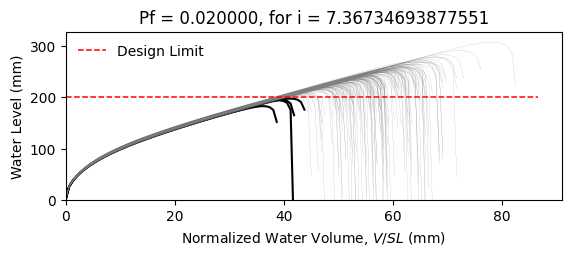

Data behind this chart, as committed beside it:
W12X14, L = 360.0 in, slope = 0.020833333333333332 in/in, dead load = 6.944444444444444e-05 kip/in…
zwlim AISC Appendix 2, zwlim DAMP, zwlim Proposed for ASCE 7, zwlim Neglect Ponding, dhnom Denver, dhnom New York, dhnom New Orleans, dh Denver, dh New York, dh New Orleans, dmax
7.519, 6.729, 6.843, 9.056, 0.7595, 0.7595, 0.7595, 1.915, 1.915, 1.915, 9.848, Safe, 
7.519, 6.729, 6.843, 9.056, 0.7595, 0.7595, 0.7595, 1.915, 1.915, 1.915, 8.887, Safe, 
7.519, 6.729, 6.843, 9.056, 0.7595, 0.7595, 0.7595, 1.915, 1.915, 1.915, 8.774, Safe, 
7.519, 6.729, 6.843, 9.056, 0.7595, 0.7595, 0.7595, 1.915, 1.915, 1.915, 10.12, Safe, 
7.519, 6.729, 6.843, 9.056, 0.7595, 0.7595, 0.7595, 1.915, 1.915, 1.915, 8.27, Safe, 
7.519, 6.729, 6.843, 9.056, 0.7595, 0.7595, 0.7595, 1.915, 1.915, 1.915, 12.13, Safe, 
7.519, 6.729, 6.843, 9.056, 0.7595, 0.7595, 0.7595, 1.915, 1.915, 1.915, 9.31, Safe, 
7.519, 6.729, 6.843, 9.056, 0.7595, 0.7595, 0.7595, 1.915, 1.915, 1.915, 8.549, Safe, 
7.519, 6.729, 6.843, 9.056, 0.7595, 0.7595, 0.7595, 1.915, 1.915, 1.915, 9.773, Safe, 
7.519, 6.729, 6.843, 9.056, 0.7595, 0.7595, 0.7595, 1.915, 1.915, 1.915, 9.193, Safe, 
7.519, 6.729, 6.843, 9.056, 0.7595, 0.7595, 0.7595, 1.915, 1.915, 1.915, 8.044, Safe, 
7.519, 6.729, 6.843, 9.056, 0.7595, 0.7595, 0.7595, 1.915, 1.915, 1.915, 7.904, Safe, 
7.519, 6.729, 6.843, 9.056, 0.7595, 0.7595, 0.7595, 1.915, 1.915, 1.915, 10.05, Safe, 
7.519, 6.729, 6.843, 9.056, 0.7595, 0.7595, 0.7595, 1.915, 1.915, 1.915, 8.743, Safe, 
7.519, 6.729, 6.843, 9.056, 0.7595, 0.7595, 0.7595, 1.915, 1.915, 1.915, 9.926, Safe, 
7.519, 6.729, 6.843, 9.056, 0.7595, 0.7595, 0.7595, 1.915, 1.915, 1.915, 9.193, Safe, 
7.519, 6.729, 6.843, 9.056, 0.7595, 0.7595, 0.7595, 1.915, 1.915, 1.915, 9.449, Safe, 
7.519, 6.729, 6.843, 9.056, 0.7595, 0.7595, 0.7595, 1.915, 1.915, 1.915, 10.37, Safe, 
7.519, 6.729, 6.843, 9.056, 0.7595, 0.7595, 0.7595, 1.915, 1.915, 1.915, 8.648, Safe, 
7.519, 6.729, 6.843, 9.056, 0.7595, 0.7595, 0.7595, 1.915, 1.915, 1.915, 9.121, Safe, 
7.519, 6.729, 6.843, 9.056, 0.7595, 0.7595, 0.7595, 1.915, 1.915, 1.915, 8.46, Safe, 
7.519, 6.729, 6.843, 9.056, 0.7595, 0.7595, 0.7595, 1.915, 1.915, 1.915, 9.94, Safe, 
7.519, 6.729, 6.843, 9.056, 0.7595, 0.7595, 0.7595, 1.915, 1.915, 1.915, 9.914, Safe, 
7.519, 6.729, 6.843, 9.056, 0.7595, 0.7595, 0.7595, 1.915, 1.915, 1.915, 9.288, Safe, 
7.519, 6.729, 6.843, 9.056, 0.7595, 0.7595, 0.7595, 1.915, 1.915, 1.915, 9.082, Safe, 
7.519, 6.729, 6.843, 9.056, 0.7595, 0.7595, 0.7595, 1.915, 1.915, 1.915, 8.045, Safe, 
7.519, 6.729, 6.843, 9.056, 0.7595, 0.7595, 0.7595, 1.915, 1.915, 1.915, 9.817, Safe, 
7.519, 6.729, 6.843, 9.056, 0.7595, 0.7595, 0.7595, 1.915, 1.915, 1.915, 9.316, Safe, 
7.519, 6.729, 6.843, 9.056, 0.7595, 0.7595, 0.7595, 1.915, 1.915, 1.915, 8.66, Safe, 
7.519, 6.729, 6.843, 9.056, 0.7595, 0.7595, 0.7595, 1.915, 1.915, 1.915, 10.43, Safe, 
7.519, 6.729, 6.843, 9.056, 0.7595, 0.7595, 0.7595, 1.915, 1.915, 1.915, 9.725, Safe, 
7.519, 6.729, 6.843, 9.056, 0.7595, 0.7595, 0.7595, 1.915, 1.915, 1.915, 9.653, Safe, 
7.519, 6.729, 6.843, 9.056, 0.7595, 0.7595, 0.7595, 1.915, 1.915, 1.915, 8.848, Safe, 
7.519, 6.729, 6.843, 9.056, 0.7595, 0.7595, 0.7595, 1.915, 1.915, 1.915, 10.35, Safe, 
7.519, 6.729, 6.843, 9.056, 0.7595, 0.7595, 0.7595, 1.915, 1.915, 1.915, 9.854, Safe, 
7.519, 6.729, 6.843, 9.056, 0.7595, 0.7595, 0.7595, 1.915, 1.915, 1.915, 8.624, Safe, 
7.519, 6.729, 6.843, 9.056, 0.7595, 0.7595, 0.7595, 1.915, 1.915, 1.915, 9.445, Safe, 
7.519, 6.729, 6.843, 9.056, 0.7595, 0.7595, 0.7595, 1.915, 1.915, 1.915, 9.797, Safe, 
7.519, 6.729, 6.843, 9.056, 0.7595, 0.7595, 0.7595, 1.915, 1.915, 1.915, 10.23, Safe, 
7.519, 6.729, 6.843, 9.056, 0.7595, 0.7595, 0.7595, 1.915, 1.915, 1.915, 8.128, Safe, 
7.519, 6.729, 6.843, 9.056, 0.7595, 0.7595, 0.7595, 1.915, 1.915, 1.915, 10.58, Safe, 
7.519, 6.729, 6.843, 9.056, 0.7595, 0.7595, 0.7595, 1.915, 1.915, 1.915, 8.975, Safe, 
7.519, 6.729, 6.843, 9.056, 0.7595, 0.7595, 0.7595, 1.915, 1.915, 1.915, 9.154, Safe, 
7.519, 6.729, 6.843, 9.056, 0.7595, 0.7595, 0.7595, 1.915, 1.915, 1.915, 9.221, Safe, 
7.519, 6.729, 6.843, 9.056, 0.7595, 0.7595, 0.7595, 1.915, 1.915, 1.915, 10.15, Safe, 
7.519, 6.729, 6.843, 9.056, 0.7595, 0.7595, 0.7595, 1.915, 1.915, 1.915, 8.273, Safe, 
7.519, 6.729, 6.843, 9.056, 0.7595, 0.7595, 0.7595, 1.915, 1.915, 1.915, 9.43, Safe, 
7.519, 6.729, 6.843, 9.056, 0.7595, 0.7595, 0.7595, 1.915, 1.915, 1.915, 8.686, Safe, 
7.519, 6.729, 6.843, 9.056, 0.7595, 0.7595, 0.7595, 1.915, 1.915, 1.915, 9.418, Safe, 
7.519, 6.729, 6.843, 9.056, 0.7595, 0.7595, 0.7595, 1.915, 1.915, 1.915, 8.603, Safe, 
7.519, 6.729, 6.843, 9.056, 0.7595, 0.7595, 0.7595, 1.915, 1.915, 1.915, 9.87, Safe, 
7.519, 6.729, 6.843, 9.056, 0.7595, 0.7595, 0.7595, 1.915, 1.915, 1.915, 7.683, Fail, 
7.519, 6.729, 6.843, 9.056, 0.7595, 0.7595, 0.7595, 1.915, 1.915, 1.915, 9.47, Safe, 
7.519, 6.729, 6.843, 9.056, 0.7595, 0.7595, 0.7595, 1.915, 1.915, 1.915, 8.846, Safe, 
7.519, 6.729, 6.843, 9.056, 0.7595, 0.7595, 0.7595, 1.915, 1.915, 1.915, 10.6, Safe, 
7.519, 6.729, 6.843, 9.056, 0.7595, 0.7595, 0.7595, 1.915, 1.915, 1.915, 8.558, Safe, 
7.519, 6.729, 6.843, 9.056, 0.7595, 0.7595, 0.7595, 1.915, 1.915, 1.915, 9.204, Safe, 
7.519, 6.729, 6.843, 9.056, 0.7595, 0.7595, 0.7595, 1.915, 1.915, 1.915, 8.645, Safe, 
7.519, 6.729, 6.843, 9.056, 0.7595, 0.7595, 0.7595, 1.915, 1.915, 1.915, 8.185, Safe, 
... 142 more rows
